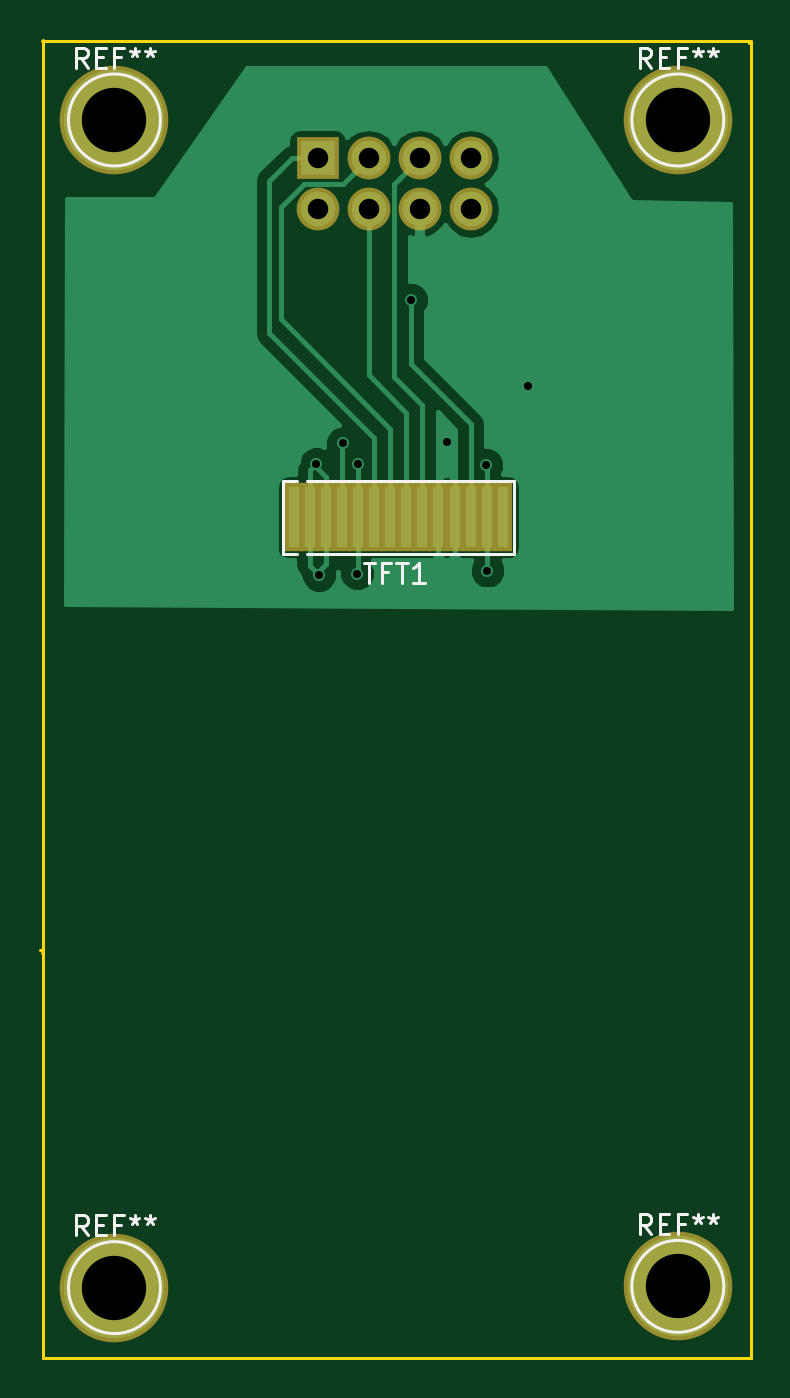
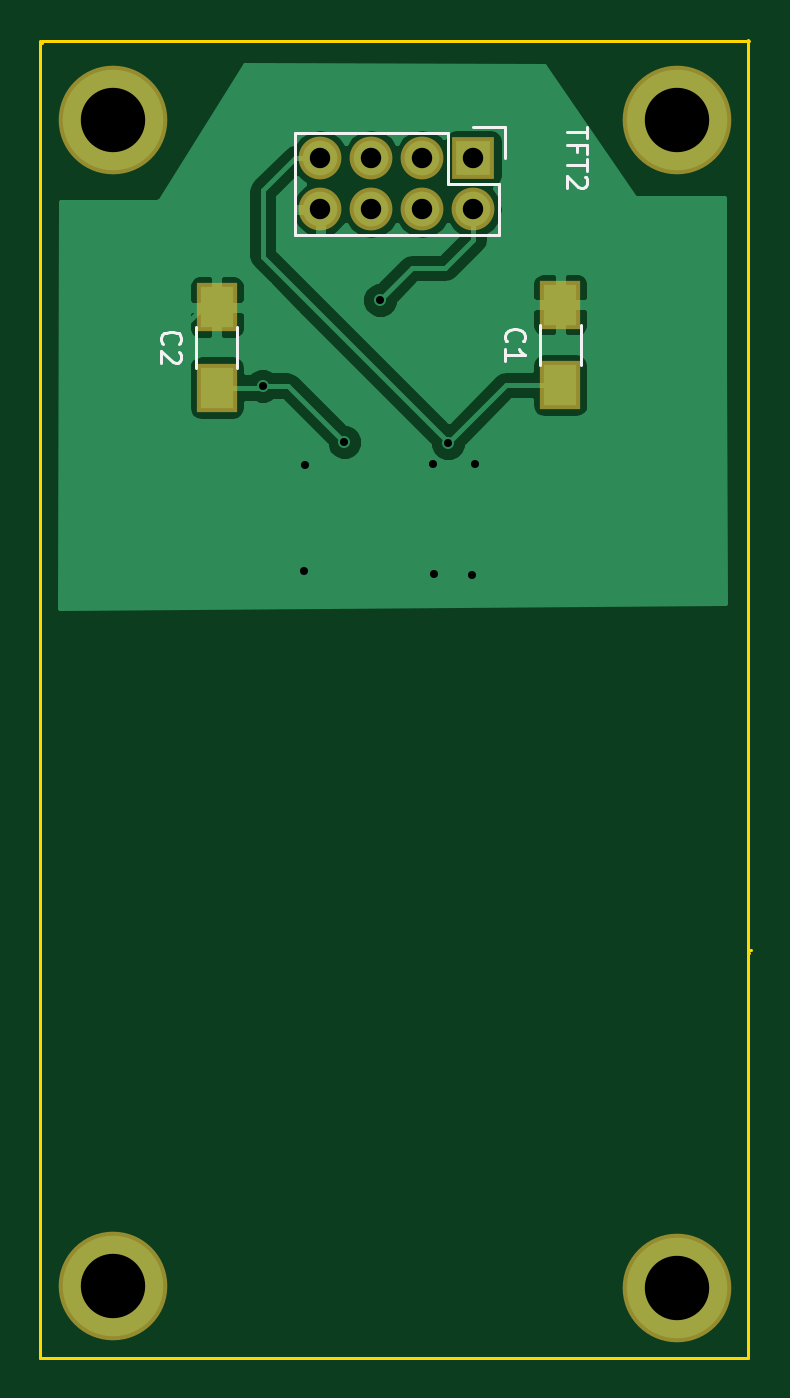
Circuit board: 8 layer files. Board 35.3 x 65.5 mm.
- bottom_copper: ScreenBoard-B.Cu.gbr (18803 bytes)
- bottom_mask: ScreenBoard-B.Mask.gbr (798 bytes)
- bottom_silk: ScreenBoard-B.SilkS.gbr (2763 bytes)
- outline: ScreenBoard-Edge.Cuts.gbr (753 bytes)
- top_copper: ScreenBoard-F.Cu.gbr (16496 bytes)
- top_mask: ScreenBoard-F.Mask.gbr (1060 bytes)
- top_silk: ScreenBoard-F.SilkS.gbr (5503 bytes)
- drill: ScreenBoard.drl (408 bytes)

=== bottom_copper: ScreenBoard-B.Cu.gbr (18803 bytes, source omitted) ===
=== bottom_mask: ScreenBoard-B.Mask.gbr ===
G04 #@! TF.FileFunction,Soldermask,Bot*
%FSLAX46Y46*%
G04 Gerber Fmt 4.6, Leading zero omitted, Abs format (unit mm)*
G04 Created by KiCad (PCBNEW 4.0.2-stable) date 10.07.2016 14:54:09*
%MOMM*%
G01*
G04 APERTURE LIST*
%ADD10C,0.100000*%
%ADD11R,2.000000X2.400000*%
%ADD12R,2.127200X2.127200*%
%ADD13O,2.127200X2.127200*%
%ADD14C,5.400000*%
G04 APERTURE END LIST*
D10*
D11*
X142303500Y-101822000D03*
X142303500Y-97822000D03*
X159385000Y-101949000D03*
X159385000Y-97949000D03*
D12*
X146621500Y-90551000D03*
D13*
X146621500Y-93091000D03*
X149161500Y-90551000D03*
X149161500Y-93091000D03*
X151701500Y-90551000D03*
X151701500Y-93091000D03*
X154241500Y-90551000D03*
X154241500Y-93091000D03*
D14*
X136525000Y-88646000D03*
X164528500Y-88646000D03*
X136525000Y-146685000D03*
X164528500Y-146621500D03*
M02*

=== bottom_silk: ScreenBoard-B.SilkS.gbr ===
G04 #@! TF.FileFunction,Legend,Bot*
%FSLAX46Y46*%
G04 Gerber Fmt 4.6, Leading zero omitted, Abs format (unit mm)*
G04 Created by KiCad (PCBNEW 4.0.2-stable) date 10.07.2016 14:54:09*
%MOMM*%
G01*
G04 APERTURE LIST*
%ADD10C,0.100000*%
%ADD11C,0.150000*%
G04 APERTURE END LIST*
D10*
D11*
X143328500Y-98822000D02*
X143328500Y-100822000D01*
X141278500Y-100822000D02*
X141278500Y-98822000D01*
X160410000Y-98949000D02*
X160410000Y-100949000D01*
X158360000Y-100949000D02*
X158360000Y-98949000D01*
X147891500Y-89281000D02*
X155511500Y-89281000D01*
X155511500Y-89281000D02*
X155511500Y-94361000D01*
X155511500Y-94361000D02*
X145351500Y-94361000D01*
X145351500Y-94361000D02*
X145351500Y-91821000D01*
X145071500Y-90551000D02*
X145071500Y-89001000D01*
X145351500Y-91821000D02*
X147891500Y-91821000D01*
X147891500Y-91821000D02*
X147891500Y-89281000D01*
X145071500Y-89001000D02*
X146621500Y-89001000D01*
X144960643Y-99655334D02*
X145008262Y-99607715D01*
X145055881Y-99464858D01*
X145055881Y-99369620D01*
X145008262Y-99226762D01*
X144913024Y-99131524D01*
X144817786Y-99083905D01*
X144627310Y-99036286D01*
X144484452Y-99036286D01*
X144293976Y-99083905D01*
X144198738Y-99131524D01*
X144103500Y-99226762D01*
X144055881Y-99369620D01*
X144055881Y-99464858D01*
X144103500Y-99607715D01*
X144151119Y-99655334D01*
X145055881Y-100607715D02*
X145055881Y-100036286D01*
X145055881Y-100322000D02*
X144055881Y-100322000D01*
X144198738Y-100226762D01*
X144293976Y-100131524D01*
X144341595Y-100036286D01*
X162042143Y-99782334D02*
X162089762Y-99734715D01*
X162137381Y-99591858D01*
X162137381Y-99496620D01*
X162089762Y-99353762D01*
X161994524Y-99258524D01*
X161899286Y-99210905D01*
X161708810Y-99163286D01*
X161565952Y-99163286D01*
X161375476Y-99210905D01*
X161280238Y-99258524D01*
X161185000Y-99353762D01*
X161137381Y-99496620D01*
X161137381Y-99591858D01*
X161185000Y-99734715D01*
X161232619Y-99782334D01*
X161232619Y-100163286D02*
X161185000Y-100210905D01*
X161137381Y-100306143D01*
X161137381Y-100544239D01*
X161185000Y-100639477D01*
X161232619Y-100687096D01*
X161327857Y-100734715D01*
X161423095Y-100734715D01*
X161565952Y-100687096D01*
X162137381Y-100115667D01*
X162137381Y-100734715D01*
X140973881Y-88979571D02*
X140973881Y-89551000D01*
X141973881Y-89265285D02*
X140973881Y-89265285D01*
X141450071Y-90217667D02*
X141450071Y-89884333D01*
X141973881Y-89884333D02*
X140973881Y-89884333D01*
X140973881Y-90360524D01*
X140973881Y-90598619D02*
X140973881Y-91170048D01*
X141973881Y-90884333D02*
X140973881Y-90884333D01*
X141069119Y-91455762D02*
X141021500Y-91503381D01*
X140973881Y-91598619D01*
X140973881Y-91836715D01*
X141021500Y-91931953D01*
X141069119Y-91979572D01*
X141164357Y-92027191D01*
X141259595Y-92027191D01*
X141402452Y-91979572D01*
X141973881Y-91408143D01*
X141973881Y-92027191D01*
M02*

=== outline: ScreenBoard-Edge.Cuts.gbr ===
G04 #@! TF.FileFunction,Profile,NP*
%FSLAX46Y46*%
G04 Gerber Fmt 4.6, Leading zero omitted, Abs format (unit mm)*
G04 Created by KiCad (PCBNEW 4.0.2-stable) date 10.07.2016 14:54:09*
%MOMM*%
G01*
G04 APERTURE LIST*
%ADD10C,0.100000*%
%ADD11C,0.150000*%
G04 APERTURE END LIST*
D10*
D11*
X132969000Y-129921000D02*
X132842000Y-129921000D01*
X132969000Y-150177500D02*
X132969000Y-129921000D01*
X168148000Y-150177500D02*
X132969000Y-150177500D01*
X168148000Y-129857500D02*
X168148000Y-150177500D01*
X168084500Y-84709000D02*
X168084500Y-84836000D01*
X132905500Y-84709000D02*
X168084500Y-84709000D01*
X132969000Y-130048000D02*
X132905500Y-130048000D01*
X132969000Y-84645500D02*
X132969000Y-130048000D01*
X168148000Y-84709000D02*
X168148000Y-129857500D01*
M02*

=== top_copper: ScreenBoard-F.Cu.gbr (16496 bytes, source omitted) ===
=== top_mask: ScreenBoard-F.Mask.gbr ===
G04 #@! TF.FileFunction,Soldermask,Top*
%FSLAX46Y46*%
G04 Gerber Fmt 4.6, Leading zero omitted, Abs format (unit mm)*
G04 Created by KiCad (PCBNEW 4.0.2-stable) date 10.07.2016 14:54:09*
%MOMM*%
G01*
G04 APERTURE LIST*
%ADD10C,0.100000*%
%ADD11R,0.900000X3.400000*%
%ADD12R,2.127200X2.127200*%
%ADD13O,2.127200X2.127200*%
%ADD14C,5.400000*%
G04 APERTURE END LIST*
D10*
D11*
X145427500Y-108394500D03*
X146227500Y-108394500D03*
X147027500Y-108394500D03*
X147827500Y-108394500D03*
X148627500Y-108394500D03*
X149427500Y-108394500D03*
X150227500Y-108394500D03*
X151027500Y-108394500D03*
X151827500Y-108394500D03*
X152627500Y-108394500D03*
X153427500Y-108394500D03*
X154227500Y-108394500D03*
X155027500Y-108394500D03*
X155827500Y-108394500D03*
D12*
X146621500Y-90551000D03*
D13*
X146621500Y-93091000D03*
X149161500Y-90551000D03*
X149161500Y-93091000D03*
X151701500Y-90551000D03*
X151701500Y-93091000D03*
X154241500Y-90551000D03*
X154241500Y-93091000D03*
D14*
X136525000Y-88646000D03*
X164528500Y-88646000D03*
X136525000Y-146685000D03*
X164528500Y-146621500D03*
M02*

=== top_silk: ScreenBoard-F.SilkS.gbr ===
G04 #@! TF.FileFunction,Legend,Top*
%FSLAX46Y46*%
G04 Gerber Fmt 4.6, Leading zero omitted, Abs format (unit mm)*
G04 Created by KiCad (PCBNEW 4.0.2-stable) date 10.07.2016 14:54:09*
%MOMM*%
G01*
G04 APERTURE LIST*
%ADD10C,0.100000*%
%ADD11C,0.150000*%
G04 APERTURE END LIST*
D10*
D11*
X146077500Y-106594500D02*
X156377500Y-106594500D01*
X156377500Y-106594500D02*
X156377500Y-110194500D01*
X156377500Y-110194500D02*
X146077500Y-110194500D01*
X145577500Y-110194500D02*
X144877500Y-110194500D01*
X144877500Y-110194500D02*
X144877500Y-106594500D01*
X144877500Y-106594500D02*
X145577500Y-106594500D01*
X138811000Y-88646000D02*
G75*
G03X138811000Y-88646000I-2286000J0D01*
G01*
X166814500Y-88646000D02*
G75*
G03X166814500Y-88646000I-2286000J0D01*
G01*
X138811000Y-146685000D02*
G75*
G03X138811000Y-146685000I-2286000J0D01*
G01*
X166814500Y-146621500D02*
G75*
G03X166814500Y-146621500I-2286000J0D01*
G01*
X148906071Y-110646881D02*
X149477500Y-110646881D01*
X149191785Y-111646881D02*
X149191785Y-110646881D01*
X150144167Y-111123071D02*
X149810833Y-111123071D01*
X149810833Y-111646881D02*
X149810833Y-110646881D01*
X150287024Y-110646881D01*
X150525119Y-110646881D02*
X151096548Y-110646881D01*
X150810833Y-111646881D02*
X150810833Y-110646881D01*
X151953691Y-111646881D02*
X151382262Y-111646881D01*
X151667976Y-111646881D02*
X151667976Y-110646881D01*
X151572738Y-110789738D01*
X151477500Y-110884976D01*
X151382262Y-110932595D01*
X135191667Y-86050381D02*
X134858333Y-85574190D01*
X134620238Y-86050381D02*
X134620238Y-85050381D01*
X135001191Y-85050381D01*
X135096429Y-85098000D01*
X135144048Y-85145619D01*
X135191667Y-85240857D01*
X135191667Y-85383714D01*
X135144048Y-85478952D01*
X135096429Y-85526571D01*
X135001191Y-85574190D01*
X134620238Y-85574190D01*
X135620238Y-85526571D02*
X135953572Y-85526571D01*
X136096429Y-86050381D02*
X135620238Y-86050381D01*
X135620238Y-85050381D01*
X136096429Y-85050381D01*
X136858334Y-85526571D02*
X136525000Y-85526571D01*
X136525000Y-86050381D02*
X136525000Y-85050381D01*
X137001191Y-85050381D01*
X137525000Y-85050381D02*
X137525000Y-85288476D01*
X137286905Y-85193238D02*
X137525000Y-85288476D01*
X137763096Y-85193238D01*
X137382143Y-85478952D02*
X137525000Y-85288476D01*
X137667858Y-85478952D01*
X138286905Y-85050381D02*
X138286905Y-85288476D01*
X138048810Y-85193238D02*
X138286905Y-85288476D01*
X138525001Y-85193238D01*
X138144048Y-85478952D02*
X138286905Y-85288476D01*
X138429763Y-85478952D01*
X163195167Y-86050381D02*
X162861833Y-85574190D01*
X162623738Y-86050381D02*
X162623738Y-85050381D01*
X163004691Y-85050381D01*
X163099929Y-85098000D01*
X163147548Y-85145619D01*
X163195167Y-85240857D01*
X163195167Y-85383714D01*
X163147548Y-85478952D01*
X163099929Y-85526571D01*
X163004691Y-85574190D01*
X162623738Y-85574190D01*
X163623738Y-85526571D02*
X163957072Y-85526571D01*
X164099929Y-86050381D02*
X163623738Y-86050381D01*
X163623738Y-85050381D01*
X164099929Y-85050381D01*
X164861834Y-85526571D02*
X164528500Y-85526571D01*
X164528500Y-86050381D02*
X164528500Y-85050381D01*
X165004691Y-85050381D01*
X165528500Y-85050381D02*
X165528500Y-85288476D01*
X165290405Y-85193238D02*
X165528500Y-85288476D01*
X165766596Y-85193238D01*
X165385643Y-85478952D02*
X165528500Y-85288476D01*
X165671358Y-85478952D01*
X166290405Y-85050381D02*
X166290405Y-85288476D01*
X166052310Y-85193238D02*
X166290405Y-85288476D01*
X166528501Y-85193238D01*
X166147548Y-85478952D02*
X166290405Y-85288476D01*
X166433263Y-85478952D01*
X135191667Y-144089381D02*
X134858333Y-143613190D01*
X134620238Y-144089381D02*
X134620238Y-143089381D01*
X135001191Y-143089381D01*
X135096429Y-143137000D01*
X135144048Y-143184619D01*
X135191667Y-143279857D01*
X135191667Y-143422714D01*
X135144048Y-143517952D01*
X135096429Y-143565571D01*
X135001191Y-143613190D01*
X134620238Y-143613190D01*
X135620238Y-143565571D02*
X135953572Y-143565571D01*
X136096429Y-144089381D02*
X135620238Y-144089381D01*
X135620238Y-143089381D01*
X136096429Y-143089381D01*
X136858334Y-143565571D02*
X136525000Y-143565571D01*
X136525000Y-144089381D02*
X136525000Y-143089381D01*
X137001191Y-143089381D01*
X137525000Y-143089381D02*
X137525000Y-143327476D01*
X137286905Y-143232238D02*
X137525000Y-143327476D01*
X137763096Y-143232238D01*
X137382143Y-143517952D02*
X137525000Y-143327476D01*
X137667858Y-143517952D01*
X138286905Y-143089381D02*
X138286905Y-143327476D01*
X138048810Y-143232238D02*
X138286905Y-143327476D01*
X138525001Y-143232238D01*
X138144048Y-143517952D02*
X138286905Y-143327476D01*
X138429763Y-143517952D01*
X163195167Y-144025881D02*
X162861833Y-143549690D01*
X162623738Y-144025881D02*
X162623738Y-143025881D01*
X163004691Y-143025881D01*
X163099929Y-143073500D01*
X163147548Y-143121119D01*
X163195167Y-143216357D01*
X163195167Y-143359214D01*
X163147548Y-143454452D01*
X163099929Y-143502071D01*
X163004691Y-143549690D01*
X162623738Y-143549690D01*
X163623738Y-143502071D02*
X163957072Y-143502071D01*
X164099929Y-144025881D02*
X163623738Y-144025881D01*
X163623738Y-143025881D01*
X164099929Y-143025881D01*
X164861834Y-143502071D02*
X164528500Y-143502071D01*
X164528500Y-144025881D02*
X164528500Y-143025881D01*
X165004691Y-143025881D01*
X165528500Y-143025881D02*
X165528500Y-143263976D01*
X165290405Y-143168738D02*
X165528500Y-143263976D01*
X165766596Y-143168738D01*
X165385643Y-143454452D02*
X165528500Y-143263976D01*
X165671358Y-143454452D01*
X166290405Y-143025881D02*
X166290405Y-143263976D01*
X166052310Y-143168738D02*
X166290405Y-143263976D01*
X166528501Y-143168738D01*
X166147548Y-143454452D02*
X166290405Y-143263976D01*
X166433263Y-143454452D01*
M02*

=== drill: ScreenBoard.drl ===
M48
METRIC,TZ
T1C0.400
T2C1.016
T3C3.200
%
G90
G05
T1
X146558Y-105727
X146685Y-111252
X147891Y-104712
X148590Y-111189
X148654Y-105727
X151257Y-97599
X153035Y-104648
X155004Y-105791
X155067Y-111062
X157099Y-101854
T2
X146622Y-90551
X146622Y-93091
X149161Y-90551
X149161Y-93091
X151701Y-90551
X151701Y-93091
X154242Y-90551
X154242Y-93091
T3
X136525Y-88646
X136525Y-146685
X164529Y-88646
X164529Y-146622
T0
M30

